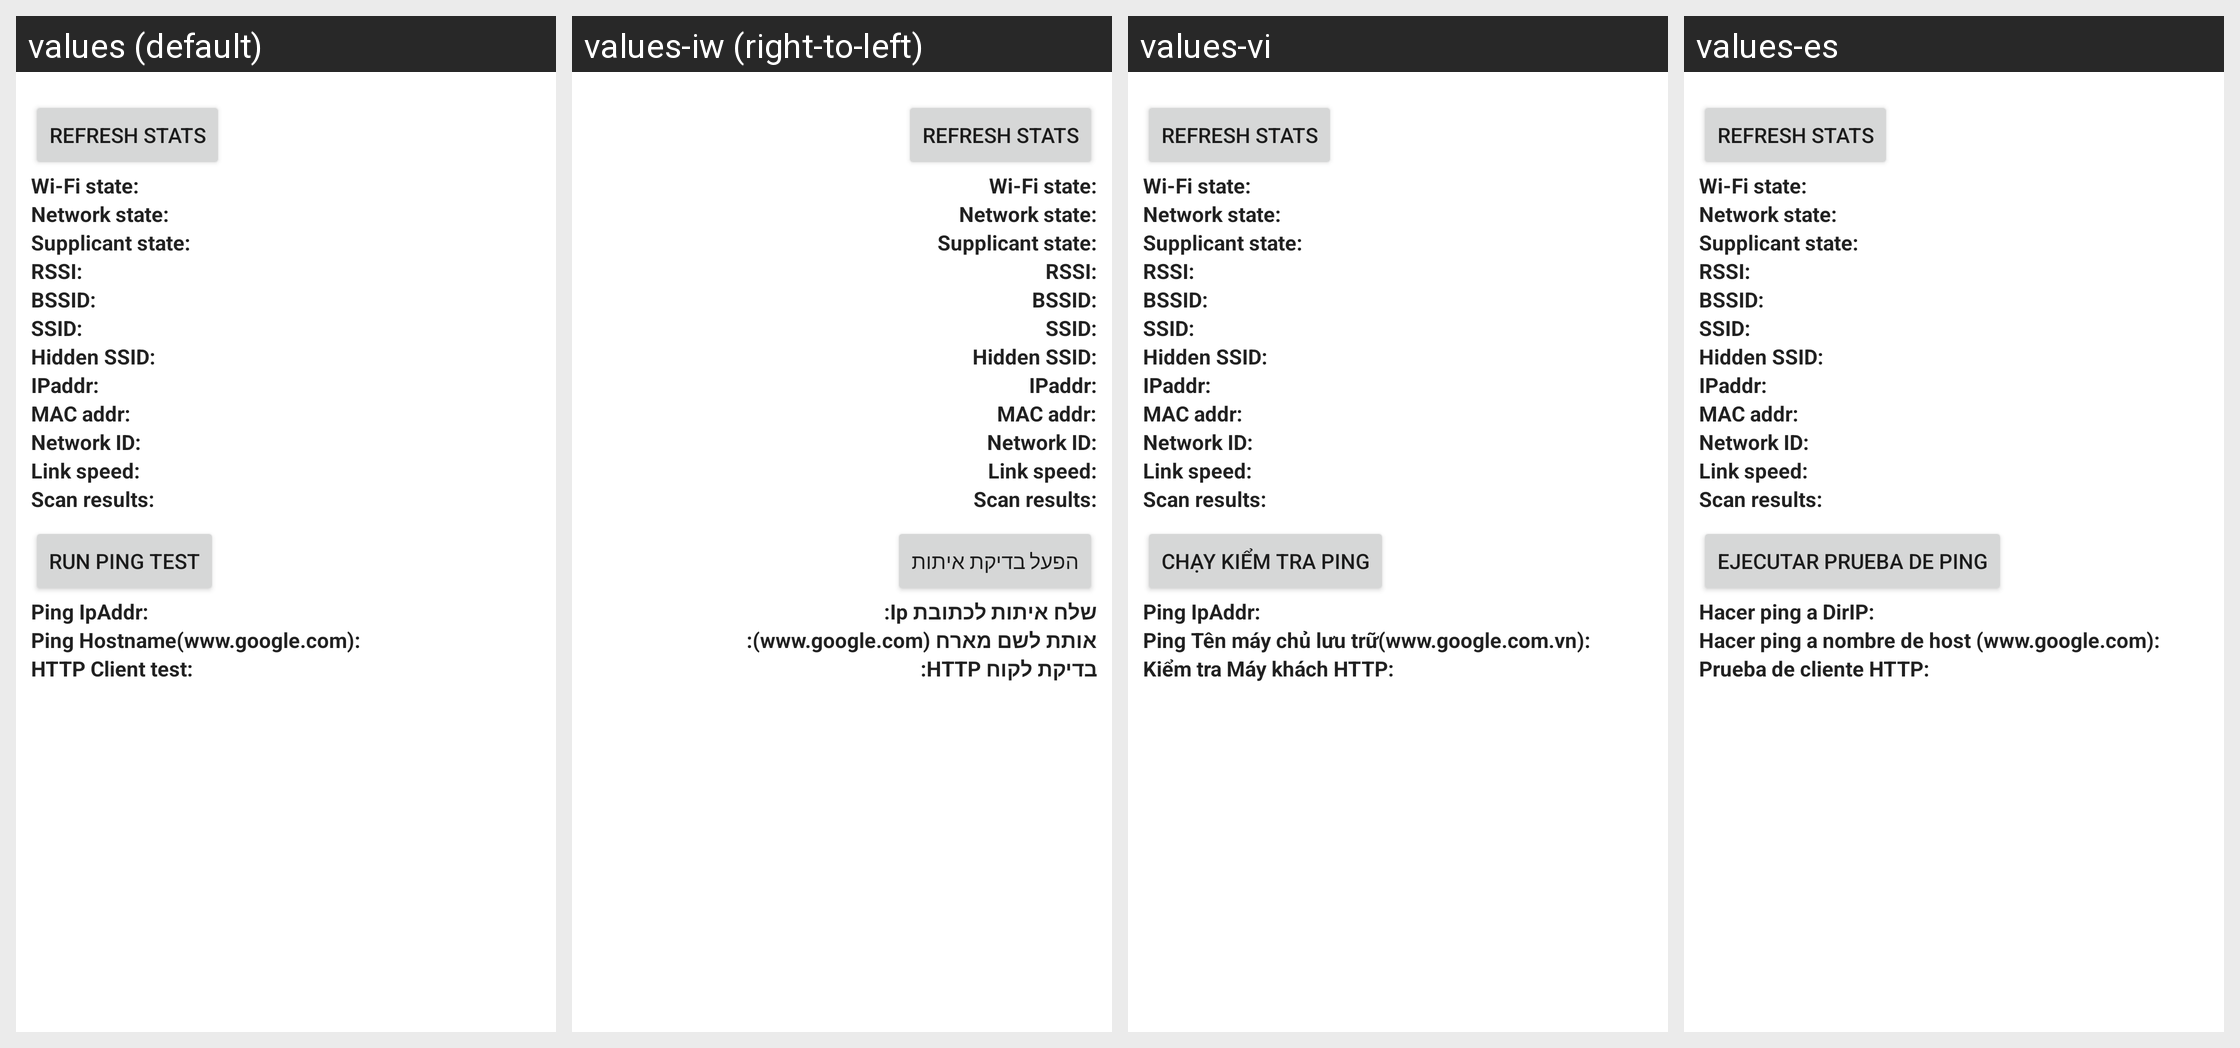

Strings drawn on this Android screen and how each of the app's shown locales translates them:
Android screen res/layout/wifi_status_test.xml rendered under 4 locales, left to right: values (default), values-iw (right-to-left), values-vi, values-es. Device: Nexus 5 (rendered at 1080×1920; each locale shown at half size, 540×960, under a caption strip naming it); theme Theme.MaterialComponents.DayNight.NoActionBar.
Other locales in the repository, not shown: values-cs, values-de, values-el, values-en-rGB, values-fa, values-fr, values-hu, values-in, values-it, values-ko, values-ms, values-nl, values-pl, values-pt, values-pt-rPT, values-ro, values-ru, values-sk, values-sl, values-tl, values-tr, values-zh-rCN, values-zh-rTW.
Strings drawn on this screen, with the default value and each locale's value (text and hints the layout hard-codes, and strings that could not be matched under every locale, appear in the picture but are not listed):

wifi_update
  values: Refresh stats
  values-iw: Refresh stats  [not translated; the default value is used]
  values-vi: Refresh stats  [not translated; the default value is used]
  values-es: Refresh stats  [not translated; the default value is used]

wifi_state_label
  values: Wi-Fi state:
  values-iw: Wi-Fi state:  [not translated; the default value is used]
  values-vi: Wi-Fi state:  [not translated; the default value is used]
  values-es: Wi-Fi state:  [not translated; the default value is used]

network_state_label
  values: Network state:
  values-iw: Network state:  [not translated; the default value is used]
  values-vi: Network state:  [not translated; the default value is used]
  values-es: Network state:  [not translated; the default value is used]

supplicant_state_label
  values: Supplicant state:
  values-iw: Supplicant state:  [not translated; the default value is used]
  values-vi: Supplicant state:  [not translated; the default value is used]
  values-es: Supplicant state:  [not translated; the default value is used]

rssi_label
  values: RSSI:
  values-iw: RSSI:  [not translated; the default value is used]
  values-vi: RSSI:  [not translated; the default value is used]
  values-es: RSSI:  [not translated; the default value is used]

bssid_label
  values: BSSID:
  values-iw: BSSID:  [not translated; the default value is used]
  values-vi: BSSID:  [not translated; the default value is used]
  values-es: BSSID:  [not translated; the default value is used]

ssid_label
  values: SSID:
  values-iw: SSID:  [not translated; the default value is used]
  values-vi: SSID:  [not translated; the default value is used]
  values-es: SSID:  [not translated; the default value is used]

hidden_ssid_label
  values: Hidden SSID:
  values-iw: Hidden SSID:  [not translated; the default value is used]
  values-vi: Hidden SSID:  [not translated; the default value is used]
  values-es: Hidden SSID:  [not translated; the default value is used]

ipaddr_label
  values: IPaddr:
  values-iw: IPaddr:  [not translated; the default value is used]
  values-vi: IPaddr:  [not translated; the default value is used]
  values-es: IPaddr:  [not translated; the default value is used]

macaddr_label
  values: MAC addr:
  values-iw: MAC addr:  [not translated; the default value is used]
  values-vi: MAC addr:  [not translated; the default value is used]
  values-es: MAC addr:  [not translated; the default value is used]

networkid_label
  values: Network ID:
  values-iw: Network ID:  [not translated; the default value is used]
  values-vi: Network ID:  [not translated; the default value is used]
  values-es: Network ID:  [not translated; the default value is used]

link_speed_label
  values: Link speed:
  values-iw: Link speed:  [not translated; the default value is used]
  values-vi: Link speed:  [not translated; the default value is used]
  values-es: Link speed:  [not translated; the default value is used]

scan_list_label
  values: Scan results:
  values-iw: Scan results:  [not translated; the default value is used]
  values-vi: Scan results:  [not translated; the default value is used]
  values-es: Scan results:  [not translated; the default value is used]

ping_test_label
  values: Run ping test
  values-iw: הפעל בדיקת איתות
  values-vi: Chạy kiểm tra ping
  values-es: Ejecutar prueba de ping

radio_info_ping_ipaddr
  values: Ping IpAddr:
  values-iw: שלח איתות לכתובת Ip:
  values-vi: Ping IpAddr:
  values-es: Hacer ping a DirIP:

radio_info_ping_hostname
  values: Ping Hostname(www.google.com):
  values-iw: אותת לשם מארח (www.google.com):
  values-vi: Ping Tên máy chủ lưu trữ(www.google.com.vn):
  values-es: Hacer ping a nombre de host (www.google.com):

radio_info_http_client_test
  values: HTTP Client test:
  values-iw: בדיקת לקוח HTTP:
  values-vi: Kiểm tra Máy khách HTTP:
  values-es: Prueba de cliente HTTP:
